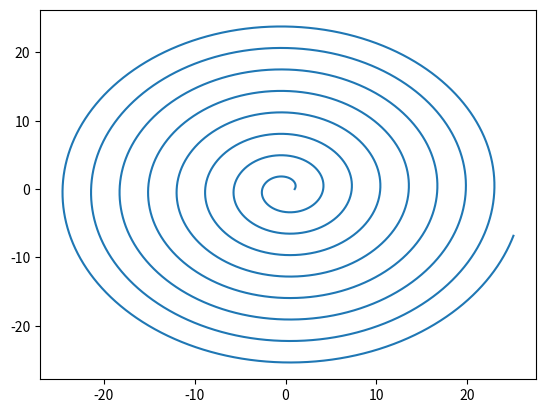

Reproduce this figure in Python.
# -*- coding: utf-8 -*-
"""
Created on Mon Mar  9 22:04:24 2020

[redacted]
"""

import matplotlib.pyplot as plt   #引進繪圖模組
import numpy as np                #引進numpy module


a=1
b=0.5



xx=[]
tt=[]
t=0
T=50
dt=0.0001


while t<=T:
    r=a+b*t
    x=r*np.cos(t)
    y=r*np.sin(t)
    xx.append(x)
    tt.append(y)
    t=t+dt
    
    
plt.plot(xx,tt)
plt.show()#畫出來吧!



